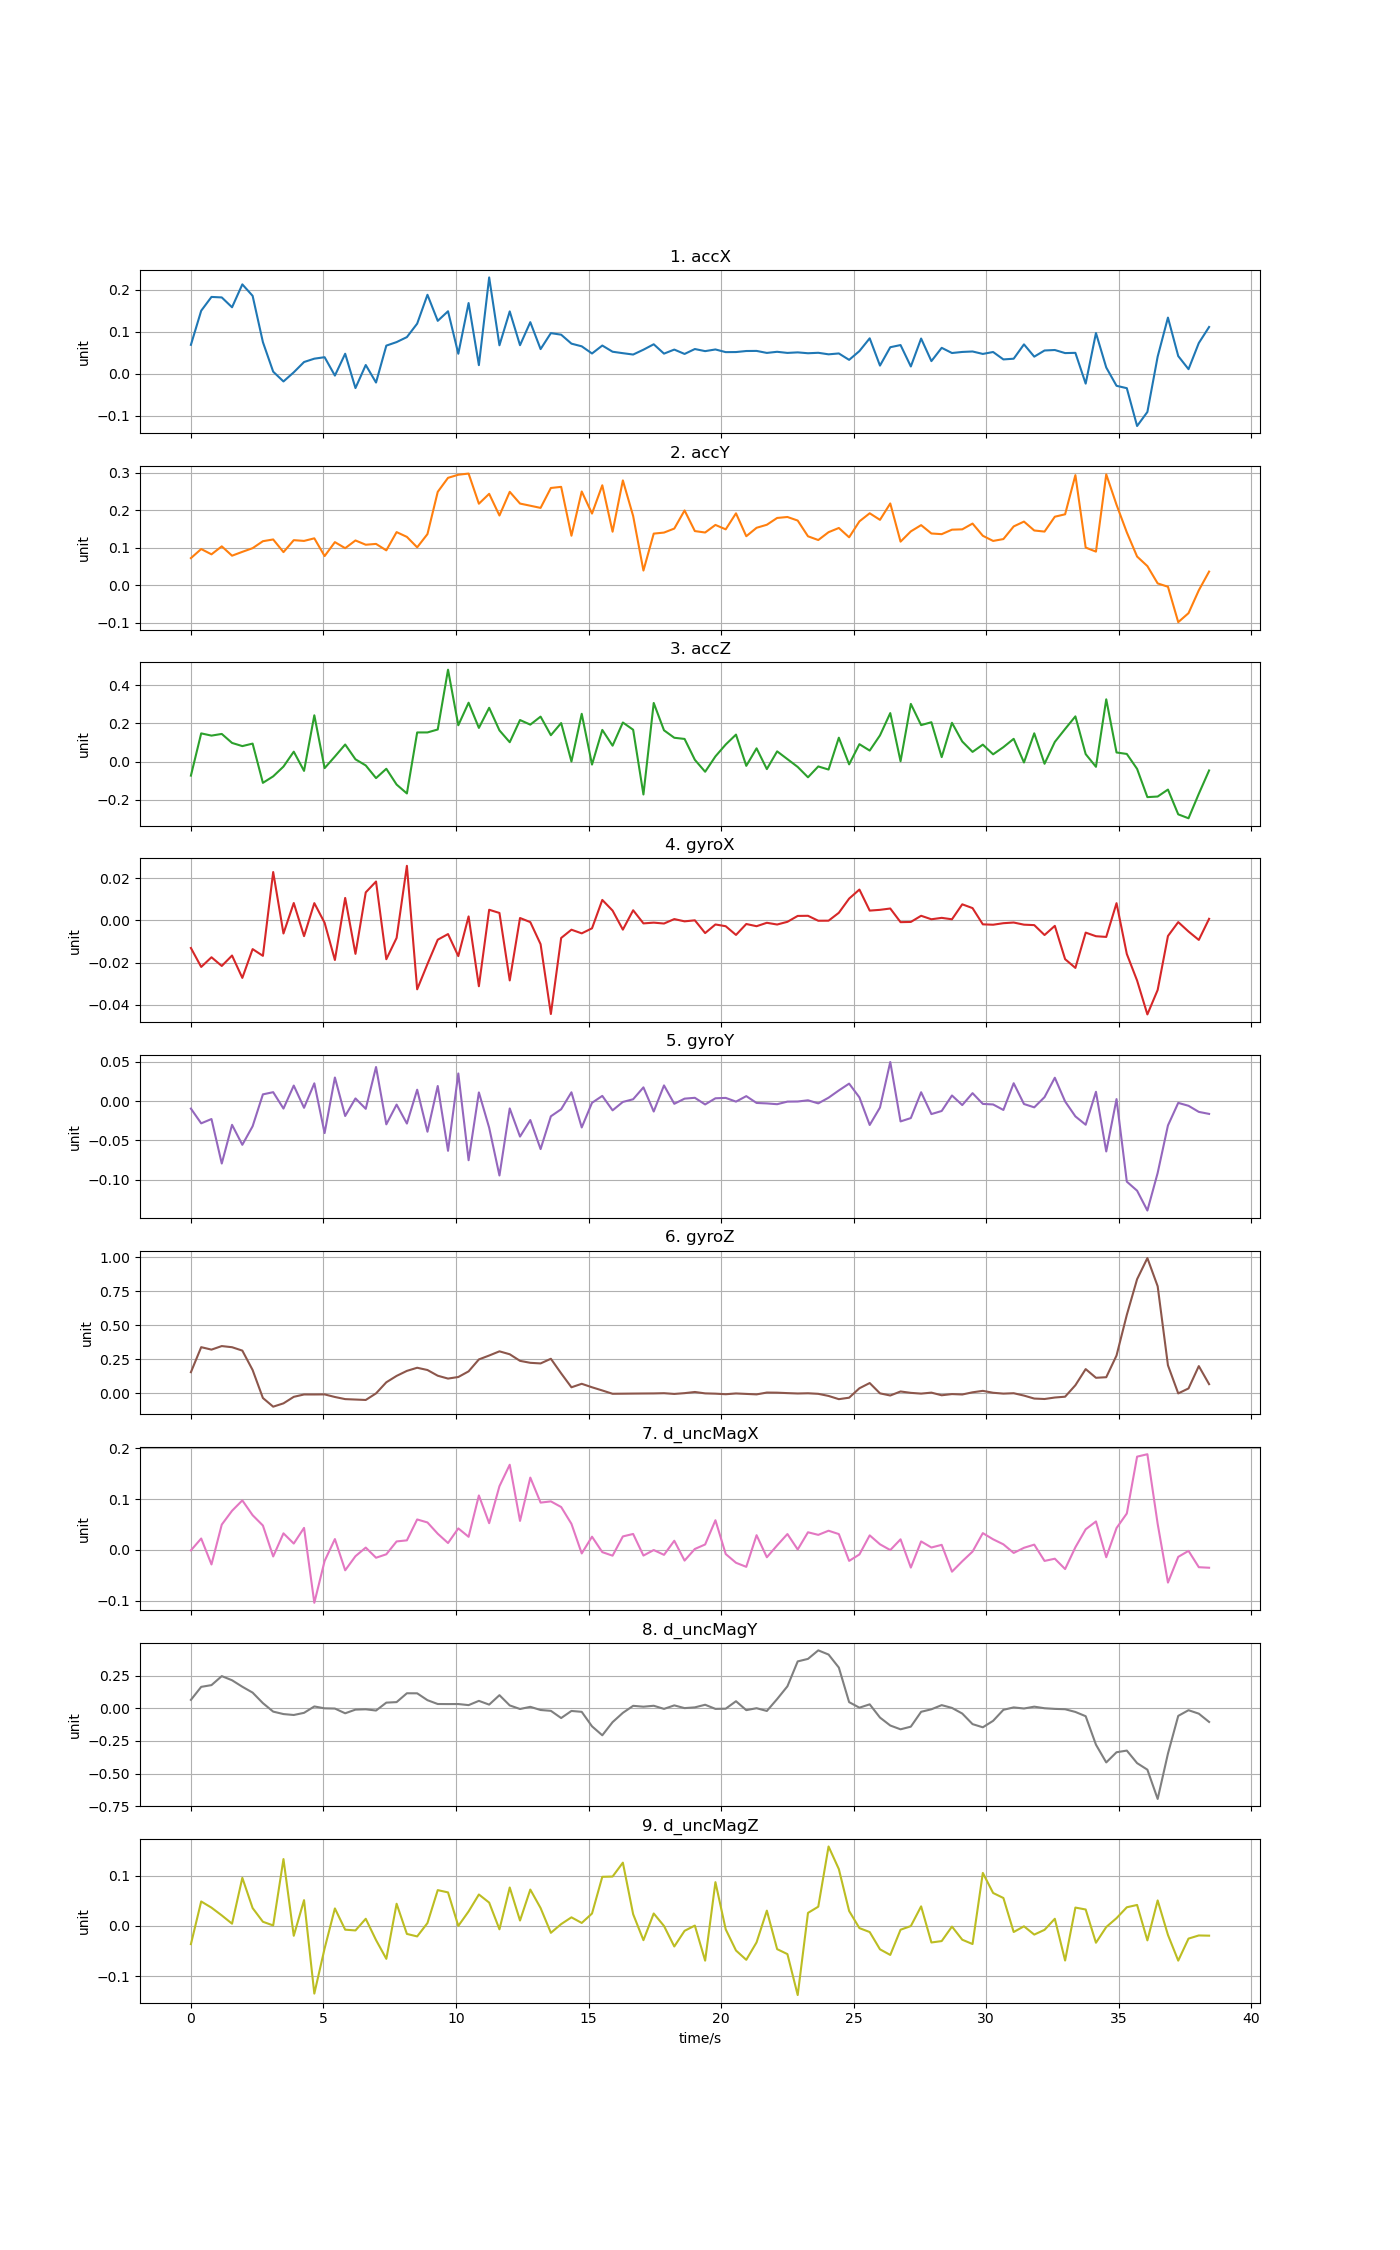

Source data for this figure (header and first rows):
time, accX, accY, accZ, gyroX, gyroY, gyroZ, d_uncMagX, d_uncMagY, d_uncMagZ
0, 0.0693, 0.07236, -0.07386, -0.01307, -0.009533, 0.1558, -0.0008768, 0.06408, -0.03635
0.388, 0.1505, 0.09663, 0.1476, -0.02208, -0.02828, 0.3398, 0.02245, 0.1636, 0.04868
0.776, 0.1834, 0.0825, 0.1359, -0.01747, -0.02278, 0.3217, -0.02853, 0.177, 0.03639
1.164, 0.1822, 0.1038, 0.1447, -0.02161, -0.07939, 0.3478, 0.04979, 0.2458, 0.02093
1.552, 0.1588, 0.07885, 0.09751, -0.01666, -0.03017, 0.3394, 0.07698, 0.214, 0.00442
1.94, 0.2134, 0.08913, 0.0809, -0.02728, -0.05558, 0.3145, 0.09735, 0.1645, 0.09578
2.328, 0.186, 0.09896, 0.09402, -0.0136, -0.03198, 0.1719, 0.06828, 0.1196, 0.03556
2.716, 0.07575, 0.1176, -0.1118, -0.0168, 0.008567, -0.03381, 0.04796, 0.03908, 0.008247
3.104, 0.005365, 0.1223, -0.07776, 0.02303, 0.01137, -0.0975, -0.01285, -0.02565, 0.0009313
3.492, -0.01793, 0.08838, -0.02653, -0.006173, -0.009485, -0.07313, 0.03262, -0.04445, 0.1332
3.88, 0.003807, 0.1203, 0.05165, 0.008311, 0.01977, -0.0252, 0.01251, -0.05152, -0.0197
4.268, 0.02834, 0.1184, -0.04907, -0.007436, -0.008512, -0.007877, 0.04335, -0.03507, 0.05136
4.656, 0.03633, 0.1253, 0.2425, 0.008258, 0.02261, -0.007964, -0.1039, 0.01379, -0.1348
5.044, 0.0398, 0.07784, -0.03469, -0.001074, -0.04068, -0.007363, -0.02175, -0.0004831, -0.04494
5.432, -0.003983, 0.1151, 0.02626, -0.01877, 0.03, -0.02633, 0.02136, -0.002317, 0.03483
5.82, 0.04808, 0.09894, 0.08926, 0.01073, -0.01894, -0.04199, -0.04004, -0.0385, -0.0075
6.208, -0.03373, 0.1196, 0.01164, -0.01587, 0.003418, -0.04507, -0.0123, -0.01044, -0.009047
6.596, 0.02126, 0.1081, -0.02051, 0.01336, -0.009817, -0.04821, 0.004594, -0.00798, 0.01422
6.984, -0.02054, 0.1103, -0.08693, 0.01853, 0.04337, 9.31738e-05, -0.01534, -0.01743, -0.02822
7.372, 0.06739, 0.09314, -0.03799, -0.01841, -0.02955, 0.08176, -0.008553, 0.04303, -0.06558
7.76, 0.07584, 0.1419, -0.1208, -0.008279, -0.00444, 0.1286, 0.01672, 0.04701, 0.04415
8.148, 0.08769, 0.1291, -0.1674, 0.02599, -0.02855, 0.1655, 0.01883, 0.1146, -0.01595
8.536, 0.1198, 0.1012, 0.1525, -0.03272, 0.01449, 0.1885, 0.05991, 0.1143, -0.02096
8.924, 0.1885, 0.1366, 0.1526, -0.02069, -0.03894, 0.1719, 0.05401, 0.06172, 0.005657
9.312, 0.1265, 0.2495, 0.168, -0.009138, 0.01923, 0.1299, 0.03184, 0.03246, 0.07129
9.7, 0.1493, 0.2869, 0.4816, -0.006451, -0.06321, 0.1089, 0.01354, 0.03193, 0.06675
10.09, 0.04804, 0.2952, 0.1903, -0.01693, 0.03517, 0.1205, 0.04232, 0.03226, -3.76467e-05
10.48, 0.1689, 0.2984, 0.3085, 0.001939, -0.07519, 0.162, 0.02578, 0.02399, 0.02882
10.86, 0.02093, 0.2177, 0.1762, -0.03125, 0.01105, 0.2497, 0.1071, 0.05659, 0.0626
11.25, 0.2299, 0.2442, 0.2818, 0.005104, -0.03384, 0.2783, 0.05254, 0.02779, 0.04646
11.64, 0.06818, 0.1862, 0.1633, 0.003583, -0.09462, 0.3091, 0.1253, 0.1, -0.00682
12.03, 0.149, 0.2495, 0.1012, -0.02848, -0.009324, 0.2876, 0.1675, 0.02171, 0.07654
12.42, 0.06841, 0.2182, 0.2177, 0.001185, -0.04511, 0.2392, 0.05704, -0.005653, 0.01069
12.8, 0.1233, 0.2124, 0.1934, -0.0007701, -0.02407, 0.2247, 0.1422, 0.01088, 0.0724
13.19, 0.05913, 0.2066, 0.2355, -0.01125, -0.061, 0.2203, 0.093, -0.01327, 0.03561
13.58, 0.09719, 0.2598, 0.138, -0.04445, -0.01932, 0.2545, 0.09543, -0.01973, -0.01375
13.97, 0.09347, 0.2628, 0.2018, -0.008307, -0.01034, 0.1473, 0.08435, -0.07473, 0.003624
14.36, 0.07212, 0.1322, -5.39645e-05, -0.004376, 0.01121, 0.04491, 0.0513, -0.0206, 0.01708
14.74, 0.06575, 0.2504, 0.2502, -0.006114, -0.0335, 0.07061, -0.00694, -0.02743, 0.005893
15.13, 0.04864, 0.1914, -0.01592, -0.003718, -0.002156, 0.045, 0.02601, -0.1382, 0.02467
15.52, 0.06763, 0.2671, 0.1657, 0.009777, 0.006631, 0.02158, -0.004339, -0.2068, 0.0978
15.91, 0.05287, 0.1429, 0.08307, 0.004713, -0.01176, -0.002752, -0.01129, -0.1061, 0.09834
16.3, 0.0494, 0.2801, 0.2047, -0.004353, -0.00105, -0.002017, 0.02654, -0.0351, 0.1261
16.68, 0.04616, 0.1849, 0.1667, 0.00487, 0.002366, -0.0012, 0.0314, 0.01859, 0.02333
17.07, 0.05771, 0.03912, -0.1728, -0.001376, 0.01748, -0.0005988, -0.01108, 0.01191, -0.02843
17.46, 0.07063, 0.1378, 0.3071, -0.001016, -0.01325, -0.000115, -0.0002035, 0.0191, 0.02474
17.85, 0.04834, 0.1406, 0.1637, -0.001442, 0.01998, 0.00158, -0.009678, -0.004772, -0.0001298
18.24, 0.05798, 0.1513, 0.1246, 0.0006739, -0.003417, -0.003893, 0.01806, 0.02199, -0.041
18.62, 0.04759, 0.1998, 0.1184, -0.0004084, 0.003135, 0.001897, -0.02095, 0.001018, -0.009805
19.01, 0.0593, 0.1446, 0.008976, 9.21857e-05, 0.004204, 0.01044, 0.001885, 0.006835, 0.0006285
19.4, 0.05429, 0.1408, -0.05365, -0.005979, -0.004241, 0.0002151, 0.01074, 0.02676, -0.06924
19.79, 0.05828, 0.1611, 0.02694, -0.001885, 0.003583, -0.001909, 0.05839, -0.004786, 0.08723
20.18, 0.0519, 0.1493, 0.08926, -0.002721, 0.004077, -0.00606, -0.008067, -0.00332, -0.006852
20.56, 0.05209, 0.1921, 0.1412, -0.00686, -0.0006507, -0.0003078, -0.02525, 0.0538, -0.049
20.95, 0.05458, 0.1309, -0.02268, -0.001665, 0.006333, -0.003819, -0.03325, -0.0145, -0.06759
21.34, 0.05481, 0.1534, 0.06922, -0.002715, -0.002341, -0.007265, 0.02898, 0.0004196, -0.03281
21.73, 0.05003, 0.1615, -0.03974, -0.001088, -0.002934, 0.006259, -0.01443, -0.02071, 0.03043
22.12, 0.05272, 0.1797, 0.05337, -0.001913, -0.00394, 0.005403, 0.008938, 0.07033, -0.0463
22.5, 0.05004, 0.1823, 0.01252, -0.0006233, -0.0006492, 0.002142, 0.03125, 0.1679, -0.05616
22.89, 0.05133, 0.1728, -0.0284, 0.002176, -0.000496, -0.0006407, 0.0008464, 0.3583, -0.1378
... 40 more rows
